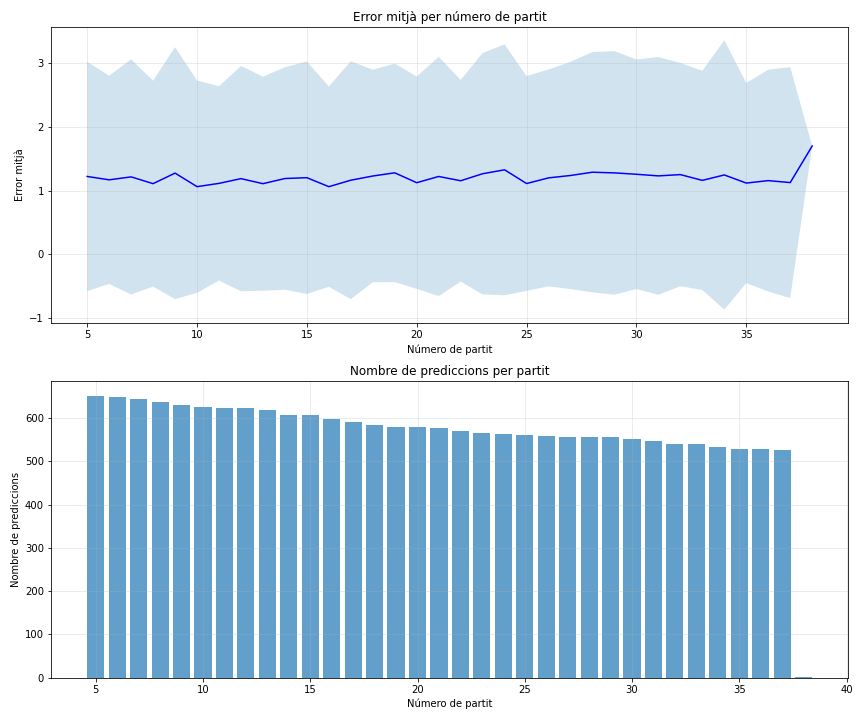

Data behind this chart, as committed beside it:
game_number, mean_error, std_error, median_error, count
5, 1.223, 1.803, 0.5346, 652
6, 1.17, 1.637, 0.5172, 648
7, 1.216, 1.85, 0.4932, 644
8, 1.11, 1.62, 0.5018, 638
9, 1.275, 1.982, 0.5201, 629
10, 1.062, 1.67, 0.4947, 626
11, 1.114, 1.528, 0.5897, 624
12, 1.189, 1.772, 0.5363, 623
13, 1.109, 1.684, 0.4693, 619
14, 1.19, 1.75, 0.5114, 607
15, 1.203, 1.828, 0.522, 606
16, 1.062, 1.575, 0.4525, 598
17, 1.164, 1.871, 0.4651, 590
18, 1.23, 1.671, 0.582, 585
19, 1.28, 1.719, 0.6068, 580
20, 1.124, 1.67, 0.4535, 579
21, 1.223, 1.882, 0.5256, 576
22, 1.155, 1.586, 0.6041, 569
23, 1.266, 1.899, 0.5311, 565
24, 1.327, 1.974, 0.5569, 564
25, 1.111, 1.689, 0.4813, 560
26, 1.2, 1.706, 0.5907, 559
27, 1.238, 1.787, 0.5296, 557
28, 1.289, 1.891, 0.4723, 556
29, 1.279, 1.916, 0.5582, 555
30, 1.257, 1.806, 0.6003, 551
31, 1.232, 1.87, 0.5705, 546
32, 1.252, 1.757, 0.5643, 541
33, 1.161, 1.724, 0.4807, 539
34, 1.246, 2.119, 0.5226, 532
35, 1.118, 1.574, 0.4904, 529
36, 1.157, 1.745, 0.4418, 529
37, 1.126, 1.816, 0.4027, 526
38, 1.702, 0.0, 1.702, 1
